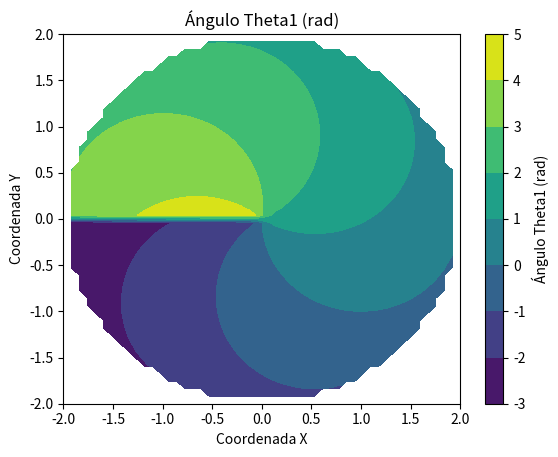
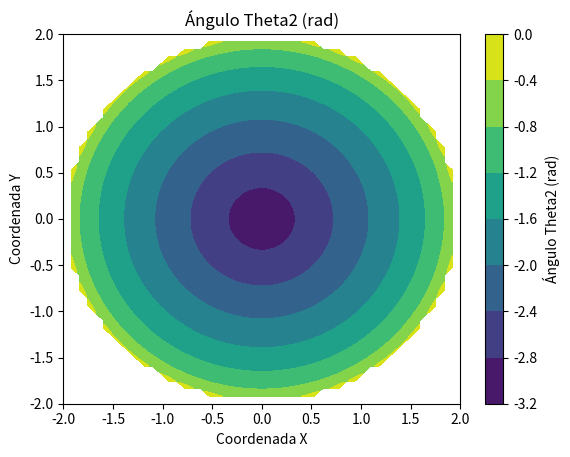

Python code for these plots, in order:
""" [redacted]
Probabilidad (Incertidumbre)--->Robótica---> Cinemática Inversa"""

import numpy as np
import matplotlib.pyplot as plt

# Definición de la función de cinemática inversa
def inverse_kinematics(x, y):
    # Longitudes de los brazos del robot
    l1 = 1.0
    l2 = 1.0
    
    # Cálculo del ángulo theta2 usando ley de cosenos
    D = (x**2 + y**2 - l1**2 - l2**2) / (2 * l1 * l2)
    theta2 = np.arctan2(-np.sqrt(1 - D**2), D)
    
    # Cálculo del ángulo theta1 usando trigonometría
    theta1 = np.arctan2(y, x) - np.arctan2(l2 * np.sin(theta2), l1 + l2 * np.cos(theta2))
    
    return theta1, theta2

# Generación de puntos en el espacio de trabajo
x_points = np.linspace(-2, 2, 50)
y_points = np.linspace(-2, 2, 50)
X, Y = np.meshgrid(x_points, y_points)

# Cálculo de los ángulos correspondientes a cada punto
theta1, theta2 = inverse_kinematics(X, Y)

# Graficar el resultado
fig, ax = plt.subplots()
ax.contourf(X, Y, theta1, cmap='viridis')
ax.set_title('Ángulo Theta1 (rad)')
ax.set_xlabel('Coordenada X')
ax.set_ylabel('Coordenada Y')
plt.colorbar(ax.contourf(X, Y, theta1, cmap='viridis'), label='Ángulo Theta1 (rad)')
plt.show()

fig, ax = plt.subplots()
ax.contourf(X, Y, theta2, cmap='viridis')
ax.set_title('Ángulo Theta2 (rad)')
ax.set_xlabel('Coordenada X')
ax.set_ylabel('Coordenada Y')
plt.colorbar(ax.contourf(X, Y, theta2, cmap='viridis'), label='Ángulo Theta2 (rad)')
plt.show()
